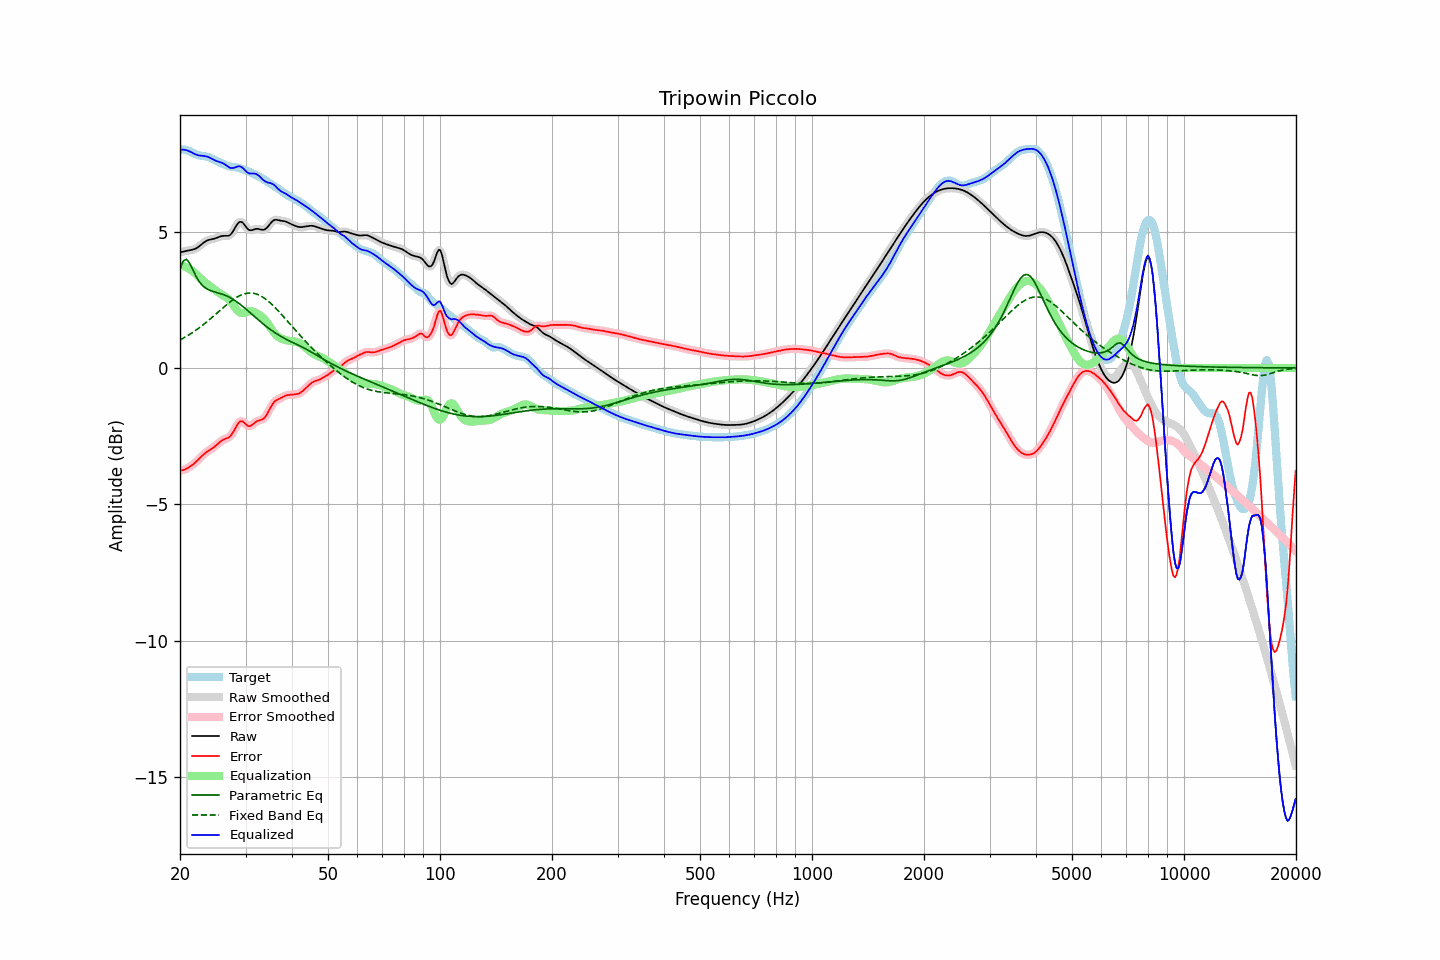

The data file committed next to this chart (first rows):
frequency, raw, error, smoothed, error_smoothed, equalization, parametric_eq, fixed_band_eq, equalized_raw, equalized_smoothed, target
20.00, 4.24, -3.76, 4.24, -3.76, 3.77, 3.63, 1.03, 8.00, 8.00, 8.00
20.20, 4.25, -3.75, 4.25, -3.75, 3.76, 3.77, 1.06, 8.00, 8.01, 8.00
20.40, 4.26, -3.74, 4.26, -3.74, 3.74, 3.92, 1.09, 8.00, 8.00, 8.00
20.61, 4.28, -3.72, 4.28, -3.72, 3.72, 3.95, 1.12, 7.99, 7.99, 8.00
20.81, 4.29, -3.69, 4.29, -3.69, 3.69, 3.98, 1.16, 7.98, 7.98, 7.98
21.02, 4.30, -3.66, 4.30, -3.66, 3.66, 3.91, 1.19, 7.96, 7.96, 7.96
21.23, 4.31, -3.63, 4.31, -3.63, 3.62, 3.84, 1.23, 7.94, 7.94, 7.94
21.44, 4.32, -3.59, 4.32, -3.59, 3.59, 3.72, 1.27, 7.91, 7.91, 7.91
21.66, 4.34, -3.54, 4.34, -3.54, 3.54, 3.60, 1.31, 7.88, 7.88, 7.88
21.87, 4.36, -3.50, 4.36, -3.49, 3.49, 3.47, 1.35, 7.85, 7.85, 7.85
22.09, 4.38, -3.44, 4.38, -3.44, 3.44, 3.35, 1.39, 7.82, 7.82, 7.83
22.31, 4.42, -3.39, 4.42, -3.39, 3.38, 3.26, 1.43, 7.80, 7.80, 7.80
22.54, 4.46, -3.33, 4.46, -3.33, 3.33, 3.16, 1.47, 7.79, 7.79, 7.79
22.76, 4.51, -3.27, 4.51, -3.27, 3.27, 3.09, 1.52, 7.78, 7.78, 7.78
22.99, 4.56, -3.21, 4.56, -3.21, 3.22, 3.02, 1.56, 7.77, 7.77, 7.77
23.22, 4.60, -3.15, 4.60, -3.16, 3.16, 2.97, 1.61, 7.77, 7.77, 7.76
23.45, 4.64, -3.11, 4.64, -3.11, 3.12, 2.92, 1.66, 7.76, 7.76, 7.75
23.69, 4.67, -3.06, 4.67, -3.06, 3.07, 2.89, 1.71, 7.74, 7.74, 7.74
23.92, 4.69, -3.02, 4.69, -3.02, 3.03, 2.86, 1.75, 7.72, 7.72, 7.72
24.16, 4.71, -2.99, 4.71, -2.99, 2.98, 2.84, 1.80, 7.69, 7.69, 7.70
24.40, 4.72, -2.95, 4.72, -2.95, 2.94, 2.81, 1.86, 7.66, 7.66, 7.67
24.65, 4.73, -2.91, 4.73, -2.91, 2.90, 2.80, 1.91, 7.63, 7.63, 7.64
24.89, 4.75, -2.86, 4.75, -2.86, 2.85, 2.78, 1.96, 7.60, 7.60, 7.61
25.14, 4.77, -2.81, 4.77, -2.81, 2.80, 2.76, 2.01, 7.58, 7.58, 7.58
25.39, 4.80, -2.76, 4.80, -2.76, 2.76, 2.75, 2.06, 7.56, 7.56, 7.55
25.65, 4.82, -2.71, 4.82, -2.71, 2.72, 2.73, 2.11, 7.54, 7.54, 7.52
25.91, 4.83, -2.66, 4.83, -2.66, 2.69, 2.71, 2.17, 7.52, 7.52, 7.50
26.16, 4.84, -2.63, 4.84, -2.63, 2.65, 2.69, 2.22, 7.49, 7.49, 7.47
26.43, 4.84, -2.60, 4.84, -2.60, 2.62, 2.67, 2.27, 7.46, 7.46, 7.44
26.69, 4.84, -2.58, 4.84, -2.58, 2.58, 2.64, 2.32, 7.42, 7.42, 7.42
26.96, 4.84, -2.56, 4.84, -2.56, 2.53, 2.61, 2.37, 7.37, 7.38, 7.40
27.23, 4.87, -2.52, 4.87, -2.51, 2.47, 2.58, 2.41, 7.34, 7.34, 7.38
27.50, 4.92, -2.45, 4.93, -2.45, 2.40, 2.55, 2.46, 7.33, 7.33, 7.37
27.77, 5.01, -2.36, 5.01, -2.36, 2.32, 2.51, 2.50, 7.33, 7.33, 7.37
28.05, 5.11, -2.25, 5.11, -2.25, 2.24, 2.48, 2.54, 7.34, 7.35, 7.36
28.33, 5.21, -2.14, 5.21, -2.14, 2.16, 2.44, 2.58, 7.37, 7.37, 7.35
28.62, 5.30, -2.05, 5.29, -2.05, 2.09, 2.39, 2.61, 7.39, 7.38, 7.34
28.90, 5.35, -1.98, 5.34, -1.98, 2.04, 2.35, 2.64, 7.39, 7.39, 7.33
29.19, 5.35, -1.96, 5.35, -1.95, 2.01, 2.30, 2.67, 7.37, 7.37, 7.31
29.48, 5.33, -1.96, 5.32, -1.97, 2.01, 2.26, 2.69, 7.34, 7.33, 7.29
29.78, 5.25, -2.01, 5.25, -2.01, 2.02, 2.21, 2.72, 7.27, 7.28, 7.26
30.08, 5.18, -2.06, 5.18, -2.06, 2.04, 2.16, 2.73, 7.22, 7.22, 7.24
30.38, 5.10, -2.12, 5.11, -2.11, 2.06, 2.11, 2.74, 7.16, 7.17, 7.22
30.68, 5.05, -2.14, 5.06, -2.13, 2.07, 2.06, 2.74, 7.13, 7.14, 7.19
30.99, 5.05, -2.12, 5.05, -2.12, 2.08, 2.00, 2.75, 7.12, 7.12, 7.17
31.30, 5.06, -2.08, 5.05, -2.08, 2.07, 1.95, 2.74, 7.12, 7.12, 7.14
31.61, 5.07, -2.03, 5.07, -2.03, 2.05, 1.90, 2.73, 7.12, 7.12, 7.11
31.93, 5.09, -1.98, 5.09, -1.99, 2.02, 1.85, 2.72, 7.12, 7.11, 7.08
32.24, 5.10, -1.95, 5.10, -1.95, 1.99, 1.80, 2.70, 7.09, 7.09, 7.05
32.57, 5.09, -1.93, 5.09, -1.93, 1.96, 1.75, 2.67, 7.05, 7.04, 7.02
32.89, 5.08, -1.91, 5.08, -1.91, 1.92, 1.70, 2.65, 6.99, 6.99, 6.99
33.22, 5.06, -1.89, 5.06, -1.89, 1.87, 1.65, 2.61, 6.93, 6.93, 6.95
33.55, 5.06, -1.86, 5.07, -1.85, 1.82, 1.60, 2.58, 6.88, 6.88, 6.92
33.89, 5.09, -1.80, 5.09, -1.79, 1.75, 1.55, 2.53, 6.84, 6.84, 6.88
34.23, 5.13, -1.71, 5.14, -1.71, 1.67, 1.51, 2.49, 6.81, 6.81, 6.84
34.57, 5.20, -1.60, 5.20, -1.60, 1.59, 1.46, 2.44, 6.79, 6.79, 6.80
34.92, 5.28, -1.49, 5.28, -1.49, 1.50, 1.42, 2.39, 6.78, 6.78, 6.76
35.27, 5.35, -1.38, 5.35, -1.38, 1.41, 1.38, 2.34, 6.76, 6.76, 6.73
35.62, 5.40, -1.29, 5.40, -1.29, 1.33, 1.33, 2.28, 6.73, 6.73, 6.69
35.97, 5.43, -1.22, 5.42, -1.23, 1.26, 1.29, 2.22, 6.69, 6.68, 6.65
... 635 more rows
